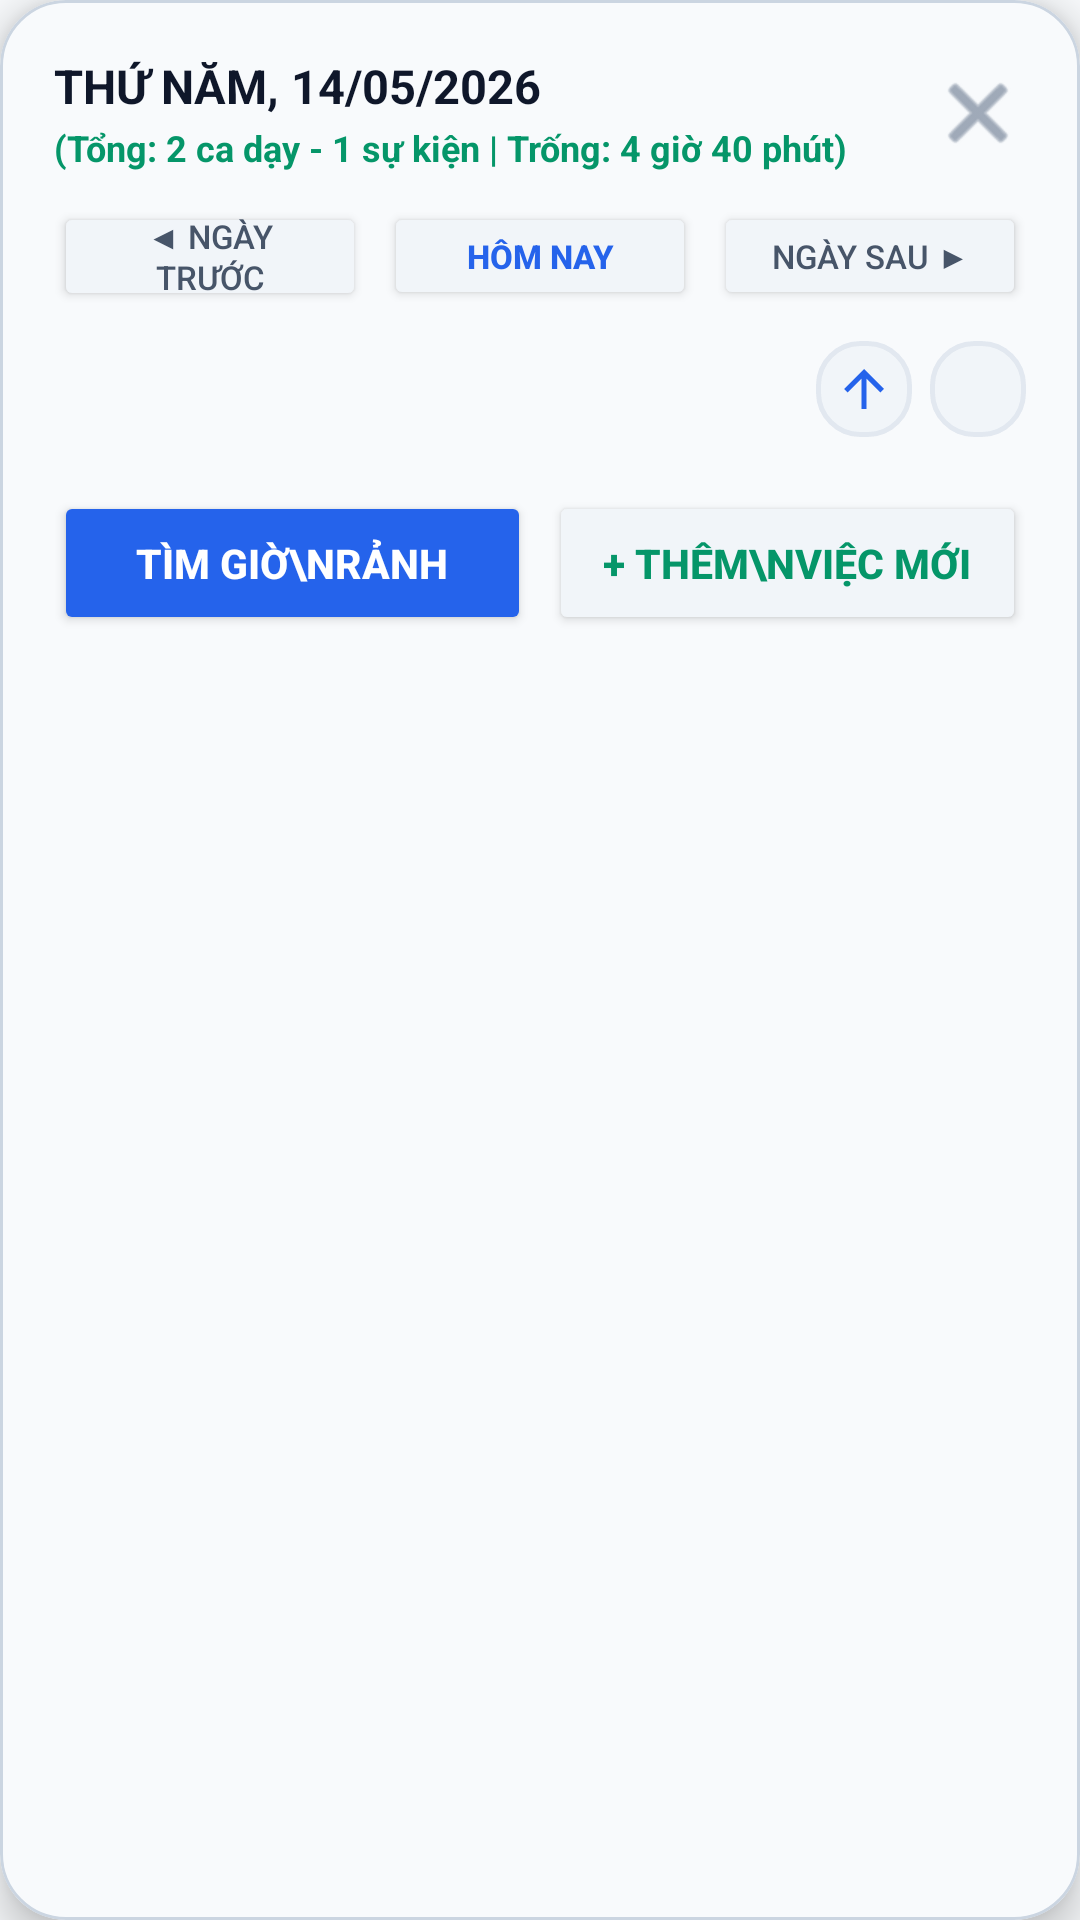

Layout XML and referenced resources for this Android screen:
<!-- AndroidManifest.xml: application theme Theme.LectuPlan -->
<!-- res/layout/dialog_continuous_timeline.xml -->
<?xml version="1.0" encoding="utf-8"?>
<com.google.android.material.card.MaterialCardView
    xmlns:android="http://schemas.android.com/apk/res/android"
    xmlns:app="http://schemas.android.com/apk/res-auto"
    android:layout_width="match_parent"
    android:layout_height="wrap_content"
    app:cardCornerRadius="22dp"
    app:cardElevation="8dp"
    app:strokeWidth="1dp"
    app:strokeColor="@color/border_default"
    app:cardBackgroundColor="@color/window_background">

    <LinearLayout
        android:layout_width="match_parent"
        android:layout_height="wrap_content"
        android:orientation="vertical"
        android:padding="18dp">

        
        <LinearLayout
            android:layout_width="match_parent"
            android:layout_height="wrap_content"
            android:orientation="horizontal"
            android:gravity="center_vertical"
            android:layout_marginBottom="10dp">

            <LinearLayout
                android:layout_width="0dp"
                android:layout_height="wrap_content"
                android:layout_weight="1"
                android:orientation="vertical">

                <TextView
                    android:id="@+id/tvTimelineDayTitle"
                    android:layout_width="wrap_content"
                    android:layout_height="wrap_content"
                    android:text="THỨ NĂM, 14/05/2026"
                    android:textSize="15.5sp"
                    android:textStyle="bold"
                    android:textColor="@color/text_primary" />

                <TextView
                    android:id="@+id/tvTimelineStatsSummary"
                    android:layout_width="wrap_content"
                    android:layout_height="wrap_content"
                    android:layout_marginTop="2dp"
                    android:text="(Tổng: 2 ca dạy - 1 sự kiện | Trống: 4 giờ 40 phút)"
                    android:textSize="12sp"
                    android:textColor="@color/accent_green"
                    android:textStyle="bold" />
            </LinearLayout>

            <ImageButton
                android:id="@+id/btnCloseTimelineDialog"
                android:layout_width="32dp"
                android:layout_height="32dp"
                android:background="?android:attr/selectableItemBackgroundBorderless"
                android:contentDescription="Đóng"
                android:src="@android:drawable/ic_menu_close_clear_cancel"
                app:tint="@color/nav_item_unselected_tint" />
        </LinearLayout>

        
        <LinearLayout
            android:layout_width="match_parent"
            android:layout_height="wrap_content"
            android:orientation="horizontal"
            android:gravity="center_vertical"
            android:layout_marginBottom="10dp">

            <Button
                android:id="@+id/btnTimelinePrevDay"
                android:layout_width="0dp"
                android:layout_height="wrap_content"
                android:minHeight="36dp"
                android:layout_weight="1"
                android:text="◀ Ngày trước"
                android:textSize="11sp"
                android:textColor="@color/text_secondary"
                android:backgroundTint="@color/surface_card_secondary"
                android:paddingVertical="4dp"
                app:cornerRadius="8dp" />

            <Button
                android:id="@+id/btnTimelineToday"
                android:layout_width="0dp"
                android:layout_height="wrap_content"
                android:minHeight="36dp"
                android:layout_weight="1"
                android:layout_marginHorizontal="6dp"
                android:text="Hôm nay"
                android:textSize="11sp"
                android:textColor="@color/accent_blue"
                android:backgroundTint="@color/surface_card_secondary"
                android:textStyle="bold"
                android:paddingVertical="4dp"
                app:cornerRadius="8dp" />

            <Button
                android:id="@+id/btnTimelineNextDay"
                android:layout_width="0dp"
                android:layout_height="wrap_content"
                android:minHeight="36dp"
                android:layout_weight="1"
                android:text="Ngày sau ▶"
                android:textSize="11sp"
                android:textColor="@color/text_secondary"
                android:backgroundTint="@color/surface_card_secondary"
                android:paddingVertical="4dp"
                app:cornerRadius="8dp" />
        </LinearLayout>

        
        <LinearLayout
            android:layout_width="match_parent"
            android:layout_height="wrap_content"
            android:orientation="horizontal"
            android:gravity="end"
            android:layout_marginBottom="6dp">

            <ImageButton
                android:id="@+id/btnTimelineScrollTop"
                android:layout_width="32dp"
                android:layout_height="32dp"
                android:background="@drawable/bg_search_input"
                android:contentDescription="Lên đầu"
                android:src="@drawable/ic_arrow_upward"
                app:tint="@color/accent_blue"
                android:clickable="true"
                android:focusable="true"
                android:layout_marginEnd="6dp"
                android:scaleType="centerInside"
                android:padding="6dp" />

            <ImageButton
                android:id="@+id/btnTimelineScrollBottom"
                android:layout_width="32dp"
                android:layout_height="32dp"
                android:background="@drawable/bg_search_input"
                android:contentDescription="Xuống cuối"
                android:src="@drawable/ic_arrow_downward"
                app:tint="@color/accent_blue"
                android:clickable="true"
                android:focusable="true"
                android:scaleType="centerInside"
                android:padding="6dp" />
        </LinearLayout>

        
        <androidx.recyclerview.widget.RecyclerView
            android:id="@+id/rvTimelineStream"
            android:layout_width="match_parent"
            android:layout_height="0dp"
            android:layout_weight="1"
            android:scrollbars="vertical" />

        
        <LinearLayout
            android:layout_width="match_parent"
            android:layout_height="wrap_content"
            android:orientation="horizontal"
            android:gravity="center_vertical"
            android:layout_marginTop="12dp">

            <Button
                android:id="@+id/btnOpenSmartFinderFromTimeline"
                android:layout_width="0dp"
                android:layout_height="match_parent"
                android:minHeight="48dp"
                android:layout_weight="1"
                android:layout_marginEnd="6dp"
                android:text="Tìm giờ\nrảnh"
                android:textColor="#FFFFFF"
                android:backgroundTint="#2563EB"
                android:textSize="13.5sp"
                android:textStyle="bold"
                app:cornerRadius="10dp" />

            <Button
                android:id="@+id/btnAddNewEventFromTimeline"
                android:layout_width="0dp"
                android:layout_height="match_parent"
                android:minHeight="48dp"
                android:layout_weight="1"
                android:text="+ Thêm\nviệc mới"
                android:textColor="@color/accent_green"
                android:backgroundTint="@color/surface_card_secondary"
                android:textSize="13.5sp"
                android:textStyle="bold"
                app:cornerRadius="10dp" />
        </LinearLayout>

    </LinearLayout>
</com.google.android.material.card.MaterialCardView>
<!-- resources referenced by this layout -->
<resources>
  <color name="accent_blue">#2563EB</color>
  <color name="accent_green">#059669</color>
  <color name="border_default">#CBD5E1</color>
  <color name="nav_item_unselected_tint">#64748B</color>
  <color name="surface_card_secondary">#F1F5F9</color>
  <color name="text_primary">#0F172A</color>
  <color name="text_secondary">#475569</color>
  <color name="window_background">#F8FAFC</color>
  <!-- drawable bg_search_input (drawable) -->
  <?xml version="1.0" encoding="utf-8"?>
  <shape xmlns:android="http://schemas.android.com/apk/res/android"
      android:shape="rectangle">
      <solid android:color="@color/surface_card_secondary" />
      <corners android:radius="14dp" />
      <stroke
          android:width="1.5dp"
          android:color="@color/border_subtle" />
  </shape>
  <!-- drawable ic_arrow_upward (drawable) -->
  <vector xmlns:android="http://schemas.android.com/apk/res/android"
      android:width="24dp"
      android:height="24dp"
      android:viewportWidth="24"
      android:viewportHeight="24">
    <path
        android:fillColor="#FFFFFFFF"
        android:pathData="M4,12l1.41,1.41L11,7.83V20h2V7.83l5.58,5.59L20,12l-8,-8 -8,8z"/>
  </vector>
  <style name="Theme.LectuPlan" parent="Base.Theme.LectuPlan" />
  <color name="border_subtle">#E2E8F0</color>
  <style name="Base.Theme.LectuPlan" parent="Theme.Material3.DayNight.NoActionBar">
          <item name="android:windowBackground">@color/window_background</item>
          <item name="colorSurface">@color/surface_card</item>
          <item name="colorOnSurface">@color/text_primary</item>
          <item name="colorSurfaceVariant">@color/surface_card_secondary</item>
          <item name="colorOnSurfaceVariant">@color/text_secondary</item>
          <item name="elevationOverlayEnabled">false</item>
          
          <item name="android:windowLightStatusBar" tools:targetApi="23">true</item>
          <item name="android:windowLightNavigationBar" tools:targetApi="27">true</item>
      </style>
  <color name="surface_card">#FFFFFF</color>
</resources>
